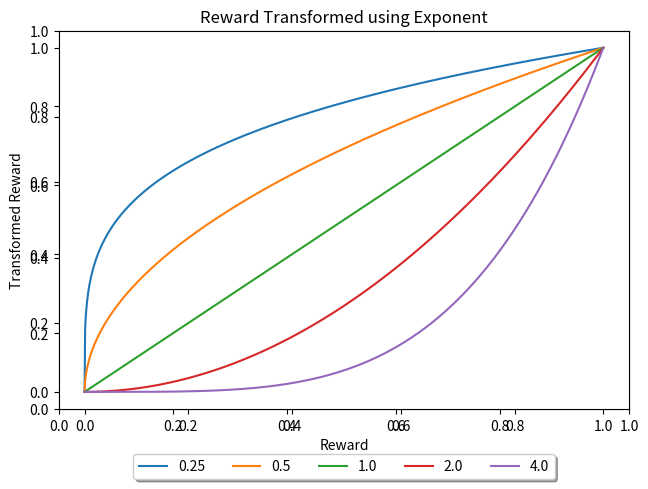

Python code for this plot:
import numpy as np
import matplotlib.pyplot as plt

fidelity = 1000
x = np.linspace(0,1,fidelity)
scale = 10
a = np.array([0.25,0.5,1.0, 2, 4])

r = []

for i in range(len(a)):
    r.append([])
    for j in range(fidelity):
        v = x[j] ** a[i]
        r[i].append(v)

fig = plt.figure()
plt.title("Reward Transformed using Exponent")

ax = plt.axes()
for l in range(len(r)):
    #plt.plot(r[l],label="{}".format(a[l]))
    plt.plot(x, r[l], label="{}".format(a[l]))

plt.xlabel("Reward")
plt.ylabel("Transformed Reward")
plt.legend(loc='upper center', bbox_to_anchor=(0.5, -0.1), shadow=True, ncol=10)
plt.tight_layout(pad=0.4, w_pad=0.5, h_pad=1.2)

plt.show()
